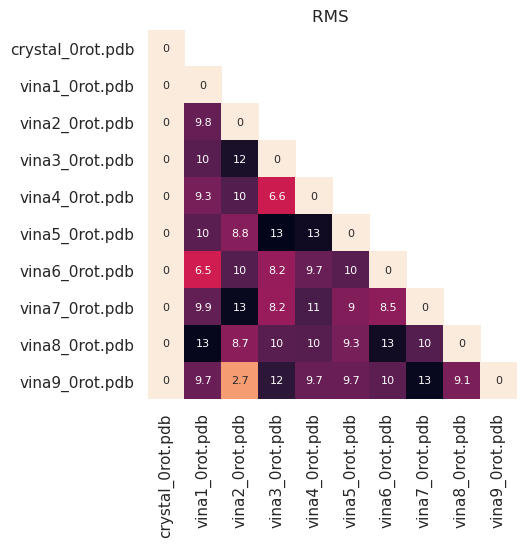

Source data for this figure (header and first rows):
RMS values
, crystal_0rot.pdb, vina1_0rot.pdb, vina2_0rot.pdb, vina3_0rot.pdb, vina4_0rot.pdb, vina5_0rot.pdb, vina6_0rot.pdb, vina7_0rot.pdb, vina8_0rot.pdb, vina9_0rot.pdb, 
crystal_0rot.pdb, 0.0, 0.0, 0.0, 0.0, 0.0, 0.0, 0.0, 0.0, 0.0, 0.0, 
vina1_0rot.pdb, 0.0, 0.0, 9.79, 10.27, 9.26, 10.14, 6.49, 9.91, 13.12, 9.66, 
vina2_0rot.pdb, 0.0, 9.79, 0.0, 12.36, 10.45, 8.79, 10.37, 13.0, 8.68, 2.67, 
vina3_0rot.pdb, 0.0, 10.27, 12.36, 0.0, 6.62, 13.28, 8.25, 8.21, 10.21, 11.7, 
vina4_0rot.pdb, 0.0, 9.26, 10.45, 6.62, 0.0, 12.71, 9.72, 10.73, 10.29, 9.74, 
vina5_0rot.pdb, 0.0, 10.14, 8.79, 13.28, 12.71, 0.0, 10.24, 8.97, 9.28, 9.66, 
vina6_0rot.pdb, 0.0, 6.49, 10.37, 8.25, 9.72, 10.24, 0.0, 8.52, 12.7, 10.07, 
vina7_0rot.pdb, 0.0, 9.91, 13.0, 8.21, 10.73, 8.97, 8.52, 0.0, 10.34, 13.0, 
vina8_0rot.pdb, 0.0, 13.12, 8.68, 10.21, 10.29, 9.28, 12.7, 10.34, 0.0, 9.08, 
vina9_0rot.pdb, 0.0, 9.66, 2.67, 11.7, 9.74, 9.66, 10.07, 13.0, 9.08, 0.0, 
